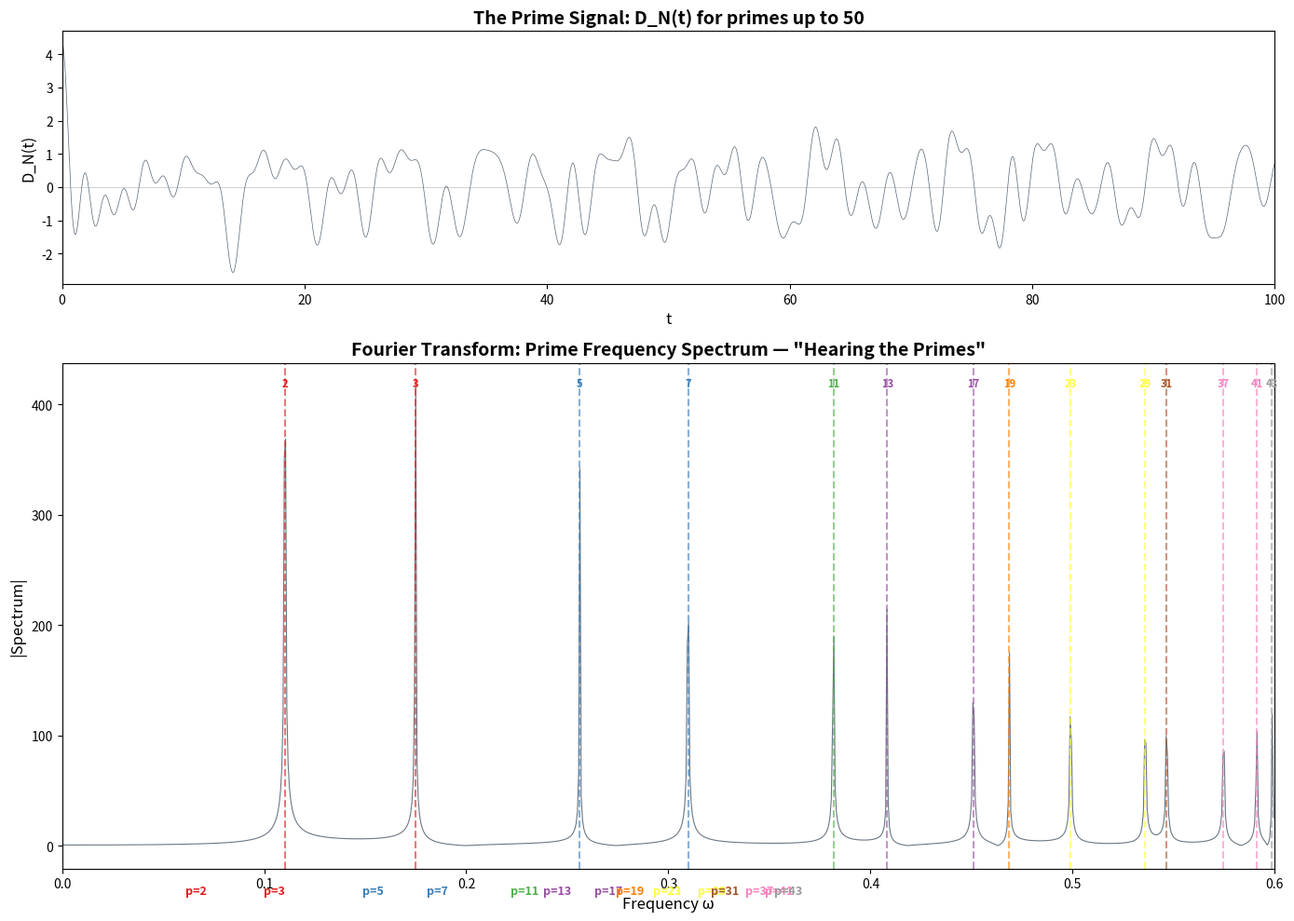

Reproduce this figure in Python.
"""
Visualization 1: The Prime Frequency Spectrum

Visualizes the Fourier transform of the finite prime signal,
showing peaks at the prime frequencies log(p)/(2π).
This is the "spectrogram of the primes" — each spike is a prime number
ringing at its own characteristic frequency.
"""

import numpy as np
import matplotlib.pyplot as plt
import matplotlib


def sieve_primes(n):
    if n < 2:
        return []
    is_prime = [True] * (n + 1)
    is_prime[0] = is_prime[1] = False
    for i in range(2, int(n**0.5) + 1):
        if is_prime[i]:
            for j in range(i*i, n + 1, i):
                is_prime[j] = False
    return [i for i in range(2, n + 1) if is_prime[i]]


def prime_freq(p):
    return np.log(p) / (2 * np.pi)


def finite_prime_signal(primes, t):
    signal = np.zeros_like(t, dtype=float)
    for p in primes:
        signal += (1.0 / np.sqrt(p)) * np.cos(t * np.log(p))
    return signal


# Parameters
N = 50  # Use primes up to 50
primes = sieve_primes(N)
T = 800.0
M = 2**17

# Compute signal and FFT
t = np.linspace(-T, T, M)
signal = finite_prime_signal(primes, t)
spectrum = np.fft.fft(signal)
freqs = np.fft.fftfreq(M, d=(2*T)/M)

# Positive frequencies only
pos = freqs > 0
freq_axis = freqs[pos]
magnitude = np.abs(spectrum[pos]) / M * 2 * T

# Create figure
fig, axes = plt.subplots(2, 1, figsize=(14, 10), gridspec_kw={'height_ratios': [1, 2]})

# Top: the prime signal D_N(t)
ax1 = axes[0]
t_short = np.linspace(0, 100, 5000)
sig_short = finite_prime_signal(primes, t_short)
ax1.plot(t_short, sig_short, color='#2c3e50', linewidth=0.5, alpha=0.8)
ax1.set_xlabel('t', fontsize=12)
ax1.set_ylabel('D_N(t)', fontsize=12)
ax1.set_title(f'The Prime Signal: D_N(t) for primes up to {N}', fontsize=14, fontweight='bold')
ax1.axhline(y=0, color='gray', linewidth=0.5, alpha=0.5)
ax1.set_xlim(0, 100)

# Bottom: the Fourier transform (spectrum)
ax2 = axes[1]
max_freq = 0.6  # Show up to this frequency
mask = freq_axis < max_freq
ax2.plot(freq_axis[mask], magnitude[mask], color='#2c3e50', linewidth=0.8, alpha=0.7)

# Mark prime frequencies
colors = plt.cm.Set1(np.linspace(0, 1, len(primes)))
for i, p in enumerate(primes):
    pf = prime_freq(p)
    if pf < max_freq:
        ax2.axvline(x=pf, color=colors[i], alpha=0.6, linewidth=1.5, linestyle='--')
        ax2.annotate(f'p={p}', xy=(pf, ax2.get_ylim()[1] if ax2.get_ylim()[1] > 0 else 1),
                     xytext=(pf, -0.05), fontsize=9, ha='center', color=colors[i],
                     fontweight='bold',
                     textcoords='axes fraction',
                     xycoords=('data', 'axes fraction'))

# Fix: annotate after plot is set up
ax2.set_xlabel('Frequency ω', fontsize=12)
ax2.set_ylabel('|Spectrum|', fontsize=12)
ax2.set_title('Fourier Transform: Prime Frequency Spectrum — "Hearing the Primes"',
              fontsize=14, fontweight='bold')
ax2.set_xlim(0, max_freq)

# Re-annotate properly
for i, p in enumerate(primes):
    pf = prime_freq(p)
    if pf < max_freq:
        ymax = ax2.get_ylim()[1]
        ax2.annotate(f'{p}', xy=(pf, ymax * 0.95),
                     fontsize=8, ha='center', color=colors[i], fontweight='bold')

plt.tight_layout()
plt.savefig('prime_spectrum.png', dpi=150, bbox_inches='tight')
print("Saved prime_spectrum.png")
